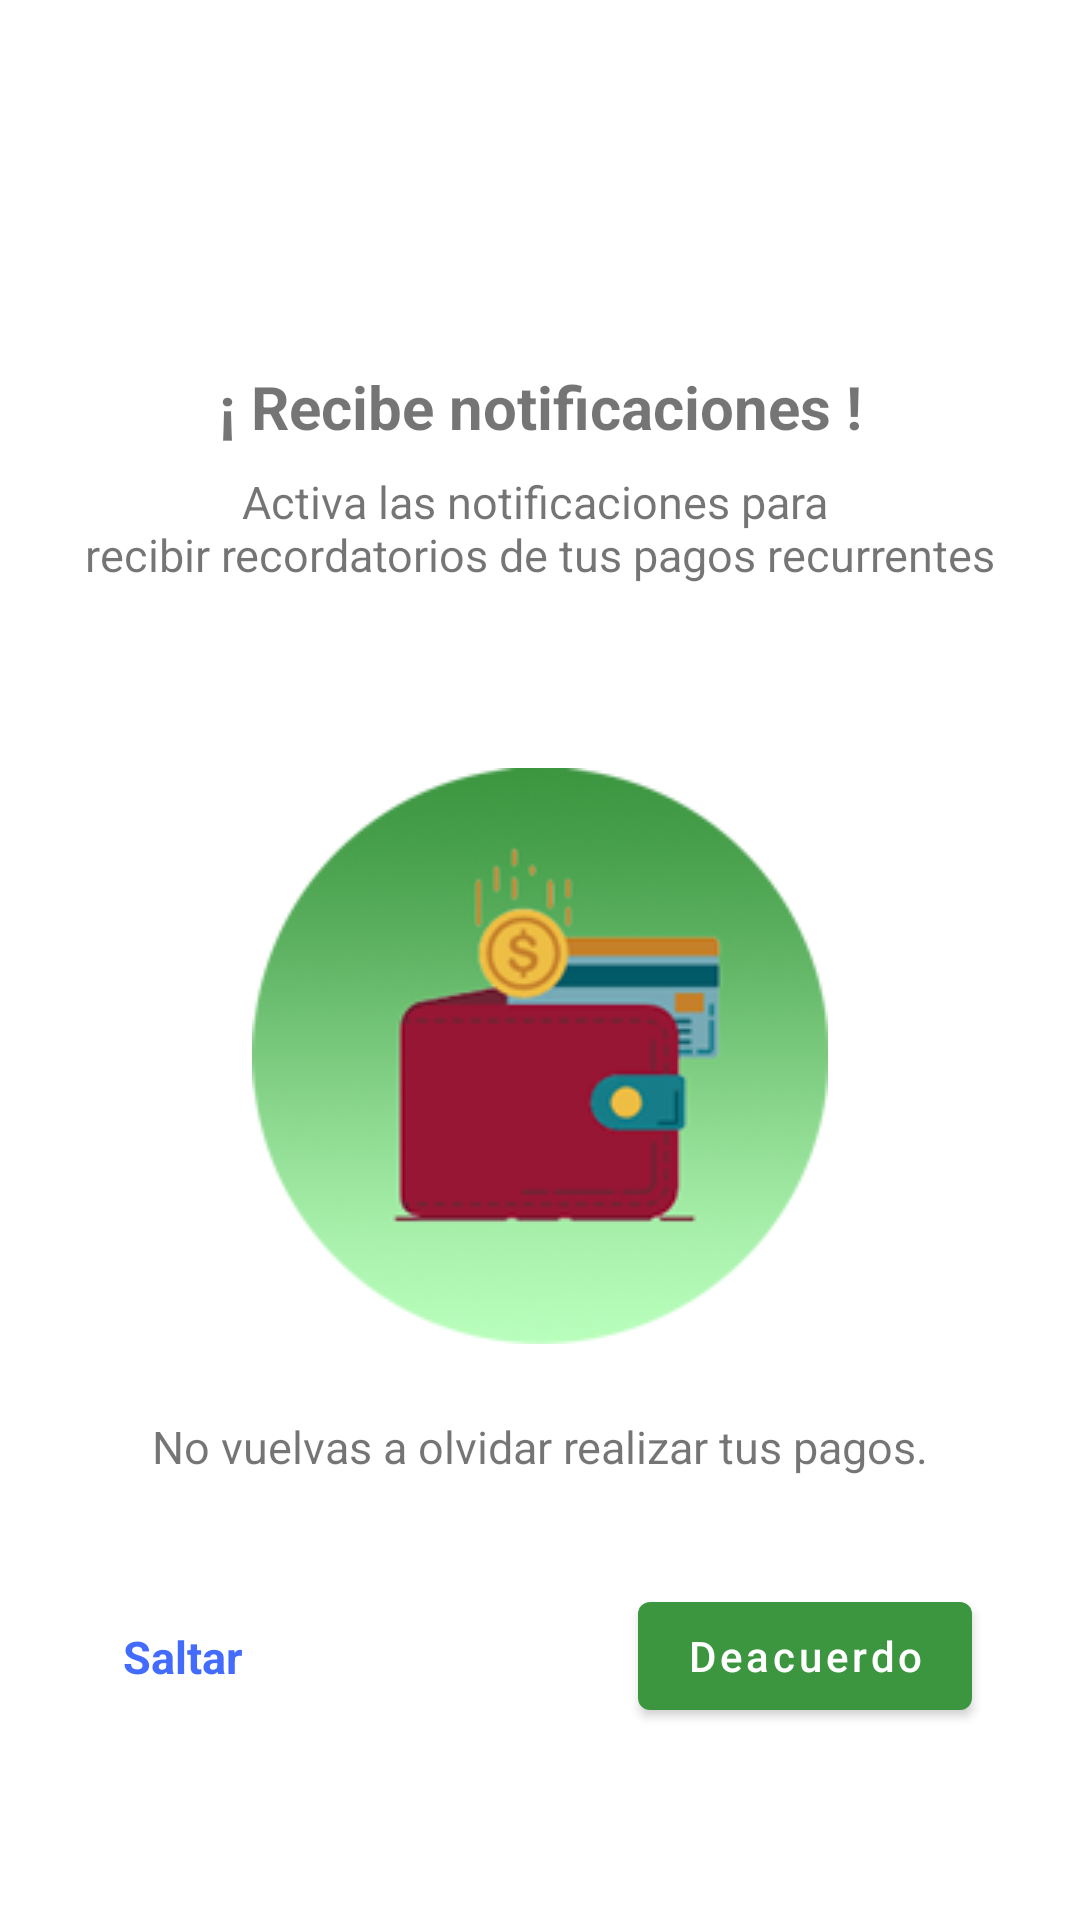

Write the Android layout XML for this screen, with the resource values it uses.
<!-- AndroidManifest.xml: application theme Theme.MiPlata -->
<!-- res/layout/dialog_notification_permission.xml -->
<?xml version="1.0" encoding="utf-8"?>
<androidx.constraintlayout.widget.ConstraintLayout xmlns:android="http://schemas.android.com/apk/res/android"
    android:layout_width="match_parent"
    android:layout_height="match_parent"
    android:background="@color/white"
    xmlns:app="http://schemas.android.com/apk/res-auto">

    <ImageView
        android:id="@+id/imageView2"
        android:layout_width="50dp"
        android:layout_height="50dp"
        android:src="@drawable/campana"
        app:layout_constraintEnd_toStartOf="@+id/guideline2"
        app:layout_constraintStart_toStartOf="@+id/guideline3"
        app:layout_constraintTop_toBottomOf="@+id/guideline" />

    <TextView
        android:id="@+id/textView5"
        android:layout_width="wrap_content"
        android:layout_height="wrap_content"
        android:layout_marginTop="8dp"
        android:text="@string/dialog_notify_title"
        android:textAlignment="center"
        android:textSize="20sp"
        android:textStyle="bold"
        app:layout_constraintEnd_toEndOf="@id/guideline2"
        app:layout_constraintStart_toStartOf="@id/guideline3"
        app:layout_constraintTop_toBottomOf="@id/imageView2" />

    <TextView
        android:id="@+id/textView6"
        android:layout_width="wrap_content"
        android:layout_height="wrap_content"
        android:layout_marginTop="8dp"
        android:text="@string/dialog_notify_desc"
        android:textAlignment="center"
        android:textSize="15sp"
        app:layout_constraintEnd_toStartOf="@+id/guideline2"
        app:layout_constraintStart_toStartOf="@+id/guideline3"
        app:layout_constraintTop_toBottomOf="@+id/textView5" />

    <ImageView
        android:id="@+id/imageView3"
        android:layout_width="wrap_content"
        android:layout_height="wrap_content"
        android:elevation="2dp"
        android:src="@drawable/ic_launcher_round"
        app:layout_constraintEnd_toStartOf="@+id/guideline2"
        app:layout_constraintStart_toStartOf="@+id/guideline3"
        app:layout_constraintTop_toTopOf="@+id/guideline5" />

    <TextView
        android:layout_width="wrap_content"
        android:layout_height="wrap_content"
        android:layout_marginTop="24dp"
        android:text="@string/dialog_notify_desc2"
        android:textSize="15sp"
        app:layout_constraintEnd_toStartOf="@+id/guideline2"
        app:layout_constraintStart_toStartOf="@+id/guideline3"
        app:layout_constraintTop_toBottomOf="@+id/imageView3" />

    <TextView
        android:id="@+id/btn_skip"
        android:layout_width="wrap_content"
        android:layout_height="wrap_content"
        android:padding="5dp"
        android:text="@string/dialog_notify_skip"
        android:textColor="@color/blue_436CFF"
        android:textSize="15sp"
        android:textStyle="bold"
        app:layout_constraintBottom_toTopOf="@+id/guideline9"
        app:layout_constraintStart_toStartOf="@id/guideline3"
        app:layout_constraintTop_toTopOf="@+id/btn_ok" />

    <com.google.android.material.button.MaterialButton
        android:id="@+id/btn_ok"
        android:textAllCaps="false"
        android:layout_width="wrap_content"
        android:layout_height="wrap_content"
        android:text="@string/dialog_notify_continue"
        app:layout_constraintBottom_toTopOf="@+id/guideline9"
        app:layout_constraintEnd_toStartOf="@+id/guideline2" />

    <androidx.constraintlayout.widget.Guideline
        android:id="@+id/guideline"
        android:layout_width="wrap_content"
        android:layout_height="wrap_content"
        android:orientation="horizontal"
        app:layout_constraintGuide_percent=".1" />

    <androidx.constraintlayout.widget.Guideline
        android:id="@+id/guideline9"
        android:layout_width="wrap_content"
        android:layout_height="wrap_content"
        android:orientation="horizontal"
        app:layout_constraintGuide_percent=".9" />

    <androidx.constraintlayout.widget.Guideline
        android:id="@+id/guideline5"
        android:layout_width="wrap_content"
        android:layout_height="wrap_content"
        android:orientation="horizontal"
        app:layout_constraintGuide_percent=".4" />

    <androidx.constraintlayout.widget.Guideline
        android:id="@+id/guideline3"
        android:layout_width="wrap_content"
        android:layout_height="wrap_content"
        android:orientation="vertical"
        app:layout_constraintGuide_percent=".1" />

    <androidx.constraintlayout.widget.Guideline
        android:id="@+id/guideline2"
        android:layout_width="wrap_content"
        android:layout_height="wrap_content"
        android:orientation="vertical"
        app:layout_constraintGuide_percent=".9" />
</androidx.constraintlayout.widget.ConstraintLayout>
<!-- resources referenced by this layout -->
<resources>
  <color name="blue_436CFF">#436CFF</color>
  <color name="white">#FFFFFFFF</color>
  <!-- drawable ic_launcher_round: png bitmap (drawable, 28344 bytes) -->
  <string name="dialog_notify_continue">Deacuerdo</string>
  <string name="dialog_notify_desc">Activa las notificaciones para \nrecibir recordatorios de tus pagos recurrentes</string>
  <string name="dialog_notify_desc2">No vuelvas a olvidar realizar tus pagos.</string>
  <string name="dialog_notify_skip">Saltar</string>
  <string name="dialog_notify_title">¡ Recibe notificaciones !</string>
  <style name="Theme.MiPlata" parent="Theme.MaterialComponents.Light.DarkActionBar">
          
          <item name="colorPrimary">@color/primaryColor</item>
          <item name="colorPrimaryVariant">@color/primaryLightColor</item>
          <item name="colorOnPrimary">@color/white</item>
          
          <item name="colorSecondary">@color/teal_200</item>
          <item name="colorSecondaryVariant">@color/teal_700</item>
          <item name="colorOnSecondary">@color/black</item>
          
          <item name="android:statusBarColor" tools:targetApi="l">@color/primaryColor</item>
          
      </style>
  <color name="primaryColor">#3C9640</color>
  <color name="primaryLightColor">#76d275</color>
  <color name="teal_200">#FF03DAC5</color>
  <color name="teal_700">#FF018786</color>
  <color name="black">#FF000000</color>
</resources>
